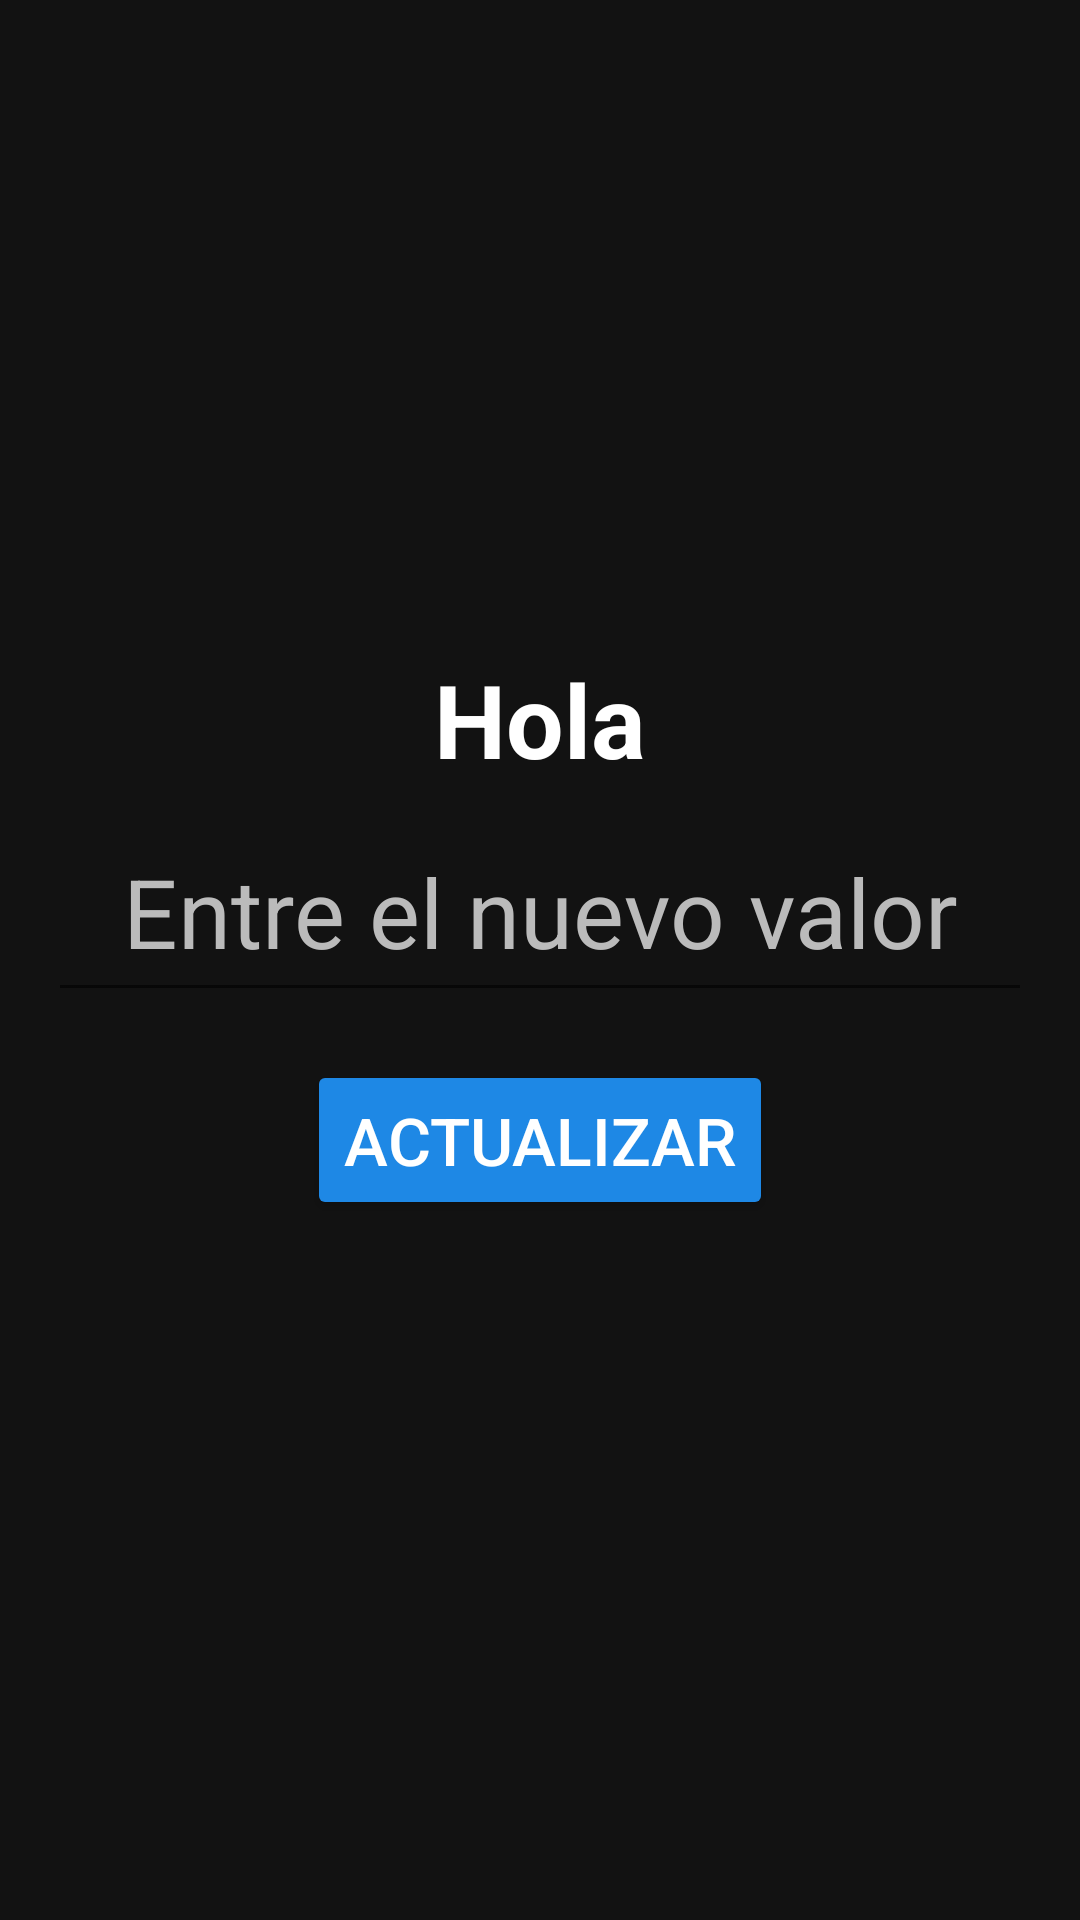

Write the Android layout XML for this screen, with the resource values it uses.
<!-- AndroidManifest.xml: application theme Theme.SampleStore -->
<!-- res/layout/activity_second.xml -->
<?xml version="1.0" encoding="utf-8"?>
<LinearLayout xmlns:android="http://schemas.android.com/apk/res/android"
    android:layout_width="match_parent"
    android:layout_height="match_parent"
    android:orientation="vertical"
    android:gravity="center"
    android:padding="16dp"
    android:background="@color/darkBackground">

    <TextView
        android:id="@+id/textView"
        android:layout_width="wrap_content"
        android:layout_height="wrap_content"
        android:gravity="center"
        android:text="@string/hello_text"
        android:textSize="34sp"
        android:textStyle="bold"
        android:textColor="@color/lightText"
        android:labelFor="@id/username"
        android:layout_marginBottom="8dp"/>

    <EditText
        android:id="@+id/editText"
        android:layout_width="match_parent"
        android:layout_height="wrap_content"
        android:gravity="center"
        android:hint="@string/default_input_text"
        android:inputType="text"
        android:textSize="32sp"
        android:textColor="@color/lightText"
        android:textColorHint="@color/darkHint"
        android:padding="12dp"
        android:layout_marginBottom="16dp" />

    <Button
        android:id="@+id/buttonUpdate"
        android:layout_width="wrap_content"
        android:layout_height="wrap_content"
        android:gravity="center"
        android:text="@string/update_button_text"
        android:layout_marginBottom="16dp"
        android:backgroundTint="@color/primaryButton"
        android:padding="12dp"
        android:textSize="22sp"
        android:textColor="@color/lightText"/>

    <TextView
        android:id="@+id/errorTextView"
        android:layout_width="wrap_content"
        android:layout_height="wrap_content"
        android:gravity="center"
        android:text=""
        android:textSize="32sp"
        android:textColor="@android:color/holo_red_dark"
        android:visibility="gone"/>
</LinearLayout>
<!-- resources referenced by this layout -->
<resources>
  <color name="darkBackground">#121212</color>
  <color name="darkHint">#BBBBBB</color>
  <color name="lightText">#FFFFFF</color>
  <color name="primaryButton">#1E88E5</color>
  <string name="default_input_text">Entre el nuevo valor</string>
  <string name="hello_text">Hola</string>
  <string name="update_button_text">Actualizar</string>
  <style name="Theme.SampleStore" parent="Theme.MaterialComponents.DayNight.NoActionBar">
          
          <item name="colorPrimary">@color/purple_500</item>
          <item name="colorPrimaryVariant">@color/purple_700</item>
          <item name="colorOnPrimary">@color/white</item>
          
          <item name="colorSecondary">@color/teal_200</item>
          <item name="colorSecondaryVariant">@color/teal_700</item>
          <item name="colorOnSecondary">@color/black</item>
          
          <item name="android:statusBarColor">?attr/colorPrimaryVariant</item>
          
      </style>
  <color name="purple_500">#FF6200EE</color>
  <color name="purple_700">#FF3700B3</color>
  <color name="white">#FFFFFFFF</color>
  <color name="teal_200">#FF03DAC5</color>
  <color name="teal_700">#FF018786</color>
  <color name="black">#FF000000</color>
</resources>
